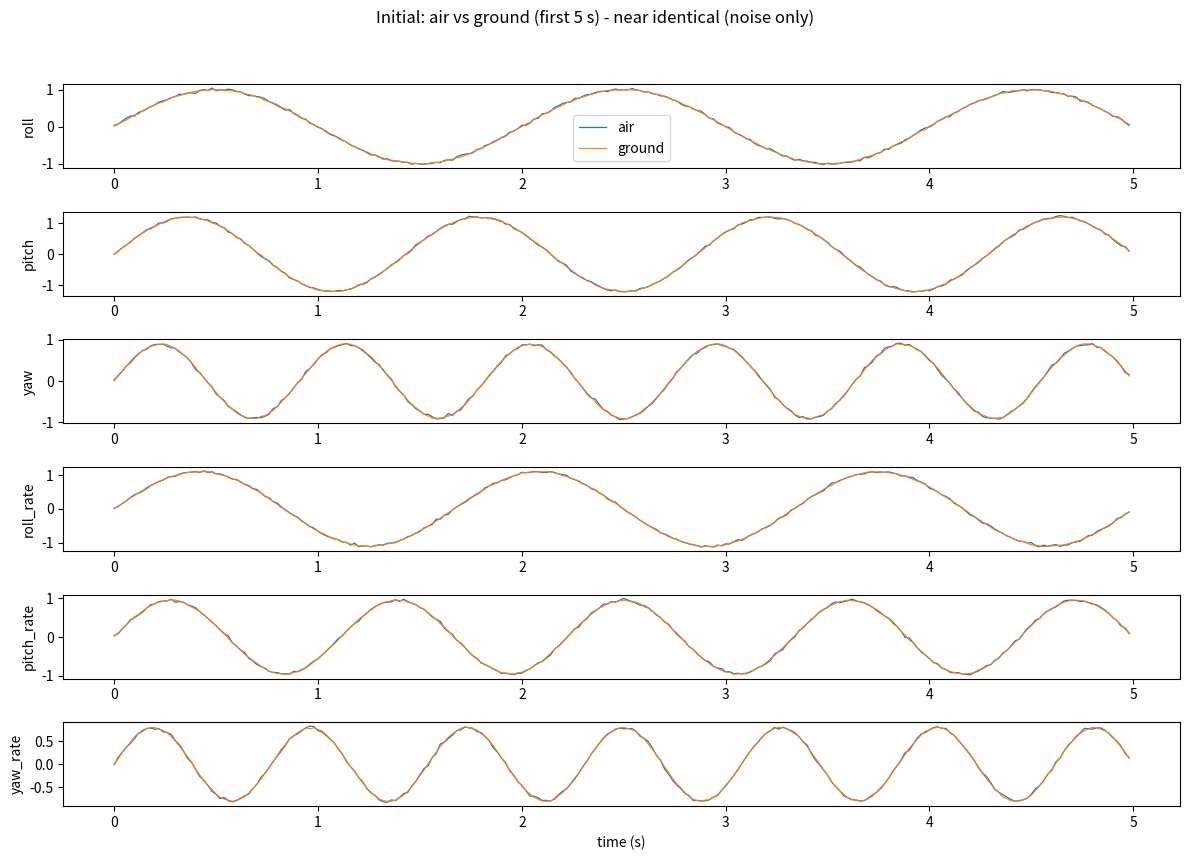
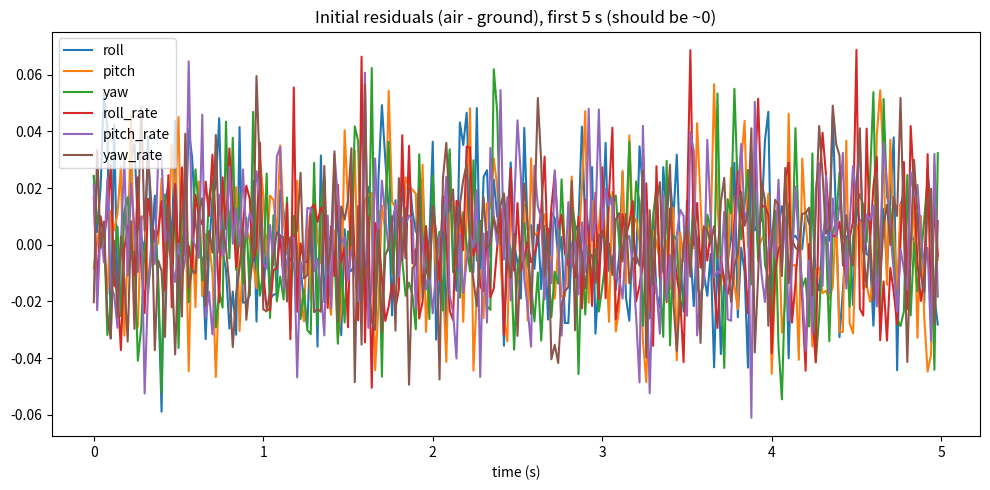
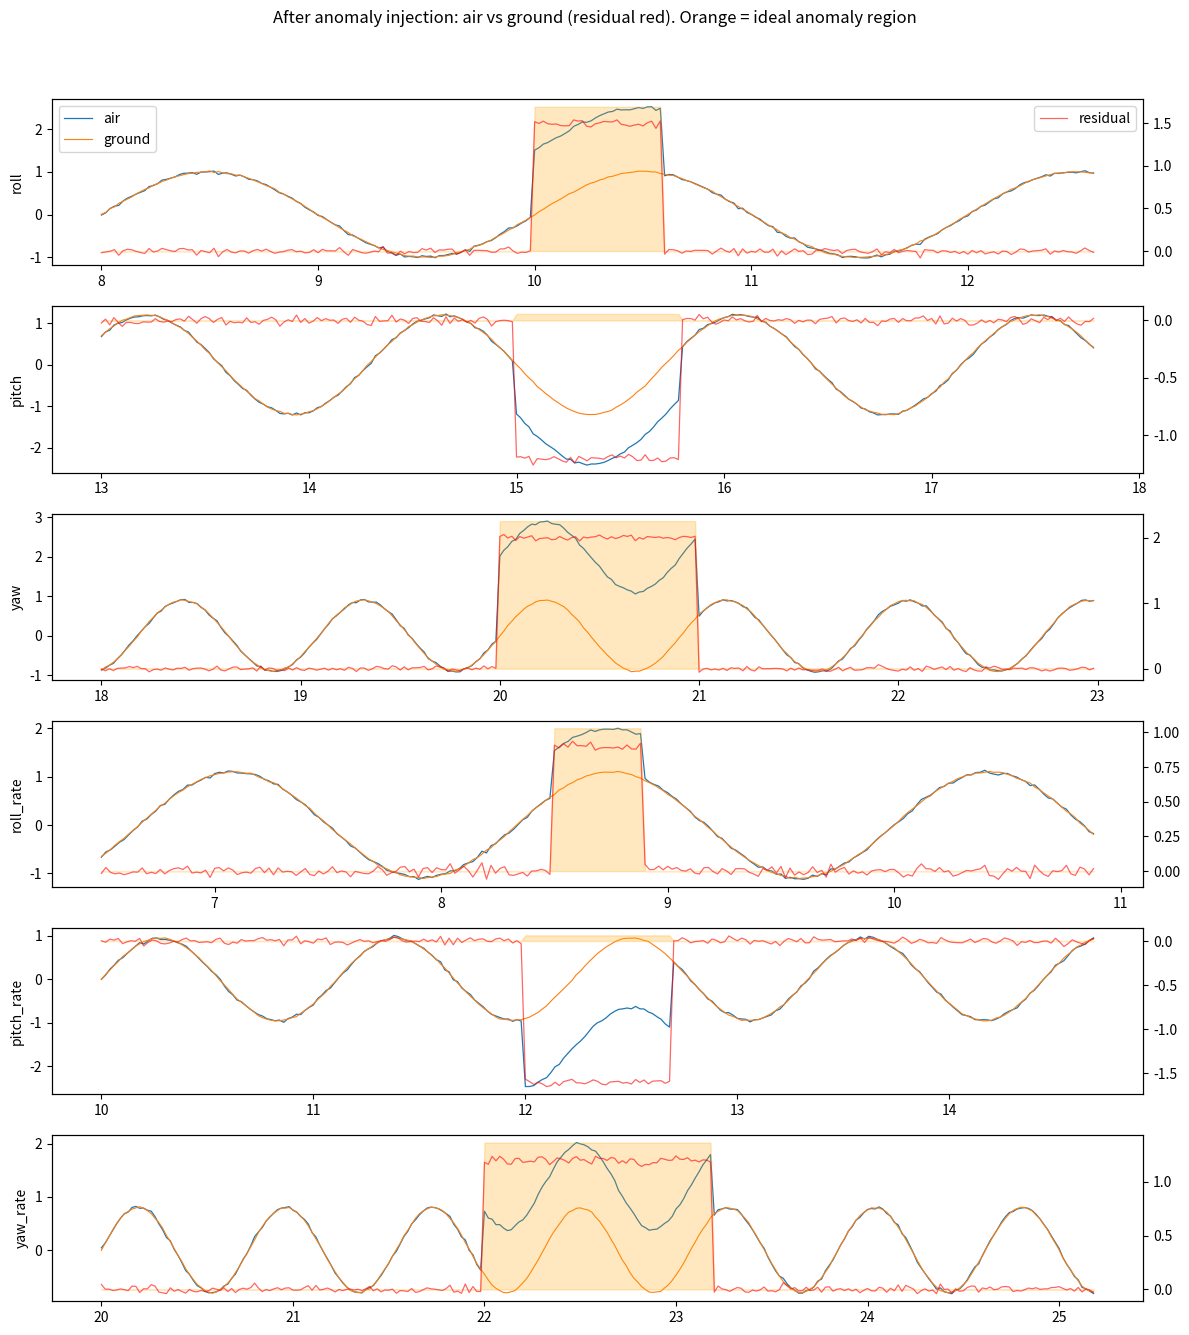
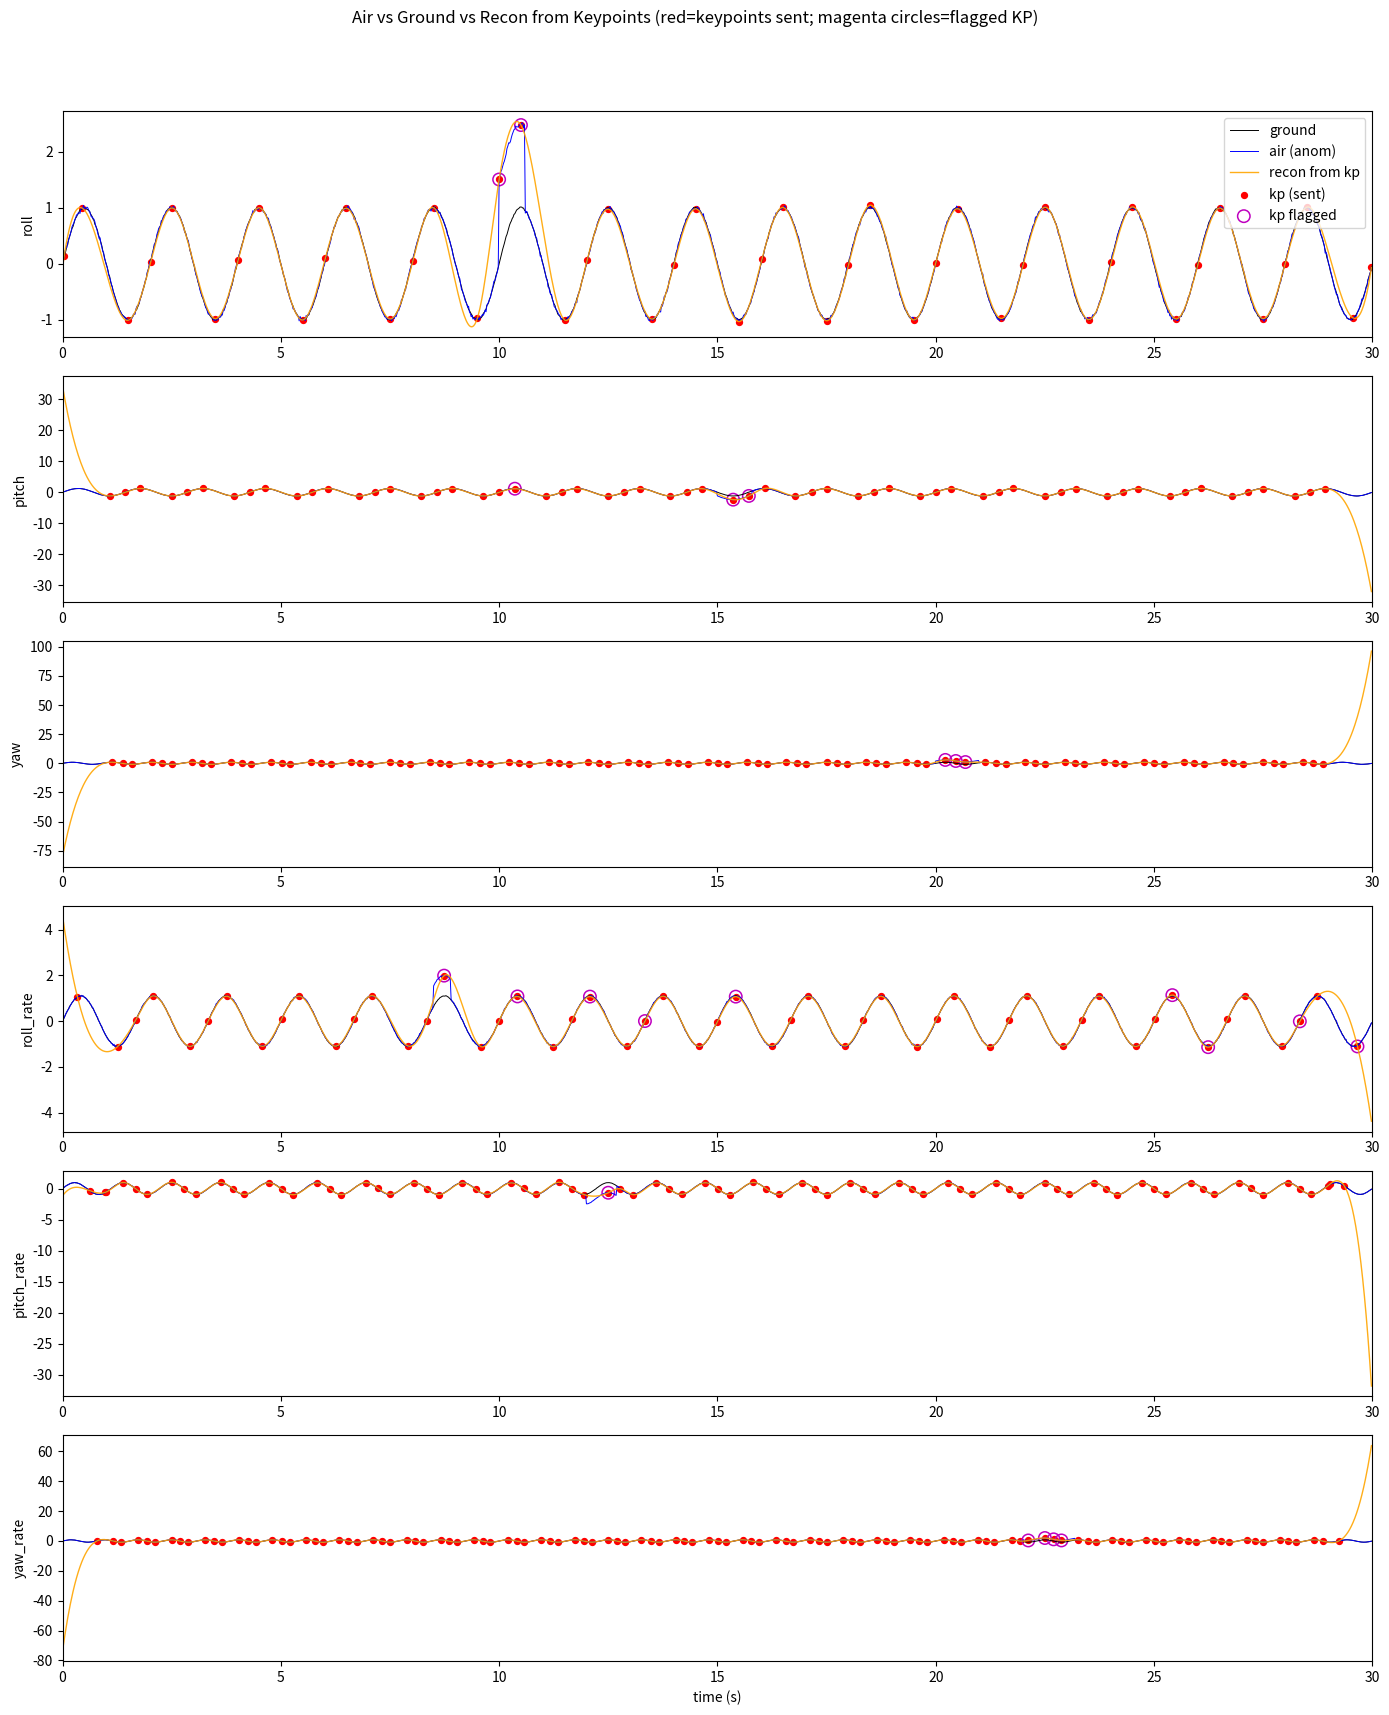
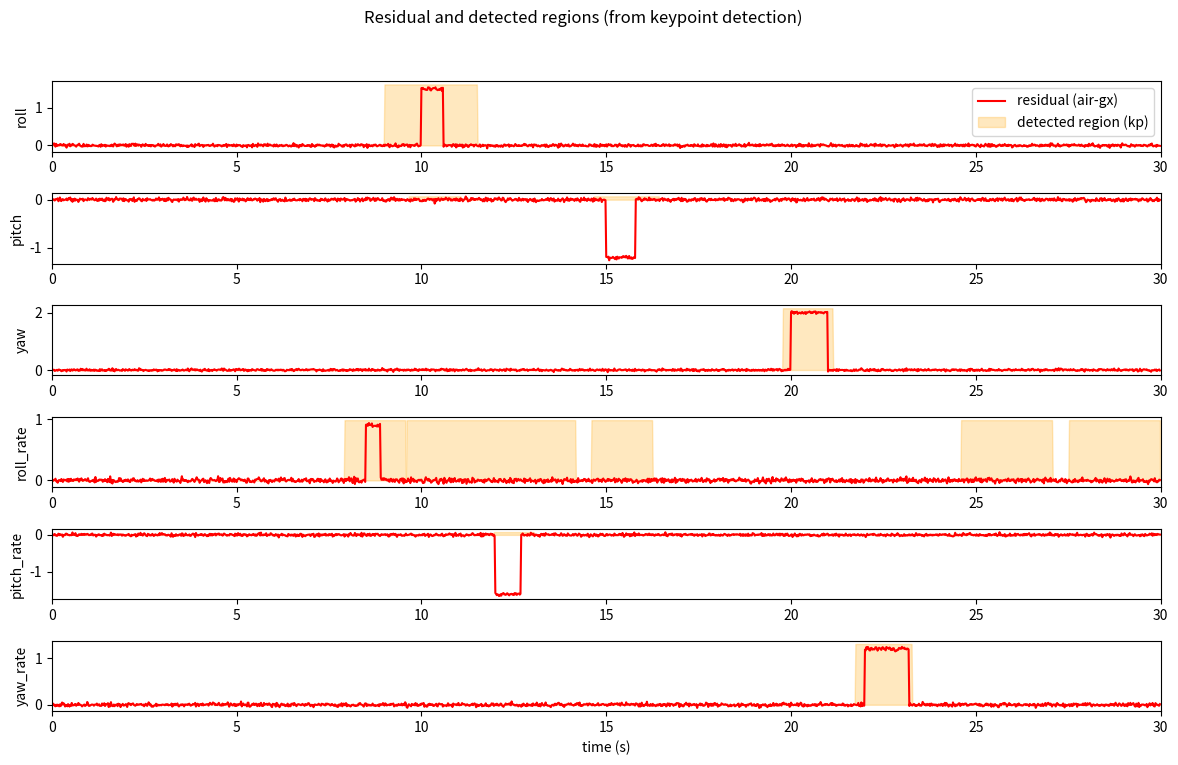

Recreate these plots in Python, in order.
# cycle_feature_demo.py
# Usage: python cycle_feature_demo.py
import numpy as np
import matplotlib.pyplot as plt
from scipy.signal import find_peaks, savgol_filter
from scipy.interpolate import interp1d
np.random.seed(0)

# ---------- params ----------
fs = 50              # samples per sec (0.02s)
T = 30               # seconds (your requested period)
N = int(fs * T)
t = np.arange(N)/fs

names = ['roll','pitch','yaw','roll_rate','pitch_rate','yaw_rate']
freqs = np.array([0.5, 0.7, 1.1, 0.6, 0.9, 1.3])   # Hz
amps  = np.array([1.0, 1.2, 0.9, 1.1, 0.95, 0.8])

# ---------- generate signals ----------
air_clean = np.zeros((6,N))
for i in range(6):
    air_clean[i] = amps[i] * np.sin(2*np.pi*freqs[i]*t)

gx_clean = air_clean.copy()

# add measurement noise (air > ground)
sig_air = 0.02
sig_gx  = 0.008
air = air_clean + sig_air * np.random.randn(6,N)
gx  = gx_clean + sig_gx  * np.random.randn(6,N)

# ---------- initial plots: first 5s (air vs ground + residual) ----------
zoom0 = 0; zoom1 = 5.0
zi = int(zoom0*fs); ze = int(zoom1*fs)

plt.figure(figsize=(12,9))
for ch in range(6):
    ax = plt.subplot(6,1,ch+1)
    ax.plot(t[zi:ze], air[ch,zi:ze], label='air', lw=0.9)
    ax.plot(t[zi:ze], gx[ch,zi:ze], label='ground', lw=0.8)
    ax.set_ylabel(names[ch])
    if ch==0: ax.legend()
plt.suptitle('Initial: air vs ground (first 5 s) - near identical (noise only)')
plt.xlabel('time (s)')
plt.tight_layout(rect=[0,0.03,1,0.95])

plt.figure(figsize=(10,5))
for ch in range(6):
    plt.plot(t[zi:ze], air[ch,zi:ze] - gx[ch,zi:ze], label=names[ch])
plt.title('Initial residuals (air - ground), first 5 s (should be ~0)')
plt.xlabel('time (s)'); plt.legend(); plt.tight_layout()

# ---------- inject anomalies (step offsets) ----------
anoms = [
    (0, 10.0, 0.6, 'offset', 1.5),
    (1, 15.0, 0.8, 'offset', -1.2),
    (2, 20.0, 1.0, 'offset', 2.0),
    (3, 8.5, 0.4, 'offset', 0.9),
    (4, 12.0, 0.7, 'offset', -1.6),
    (5, 22.0, 1.2, 'offset', 1.2),
]
air2 = air.copy()
for ch,s0,L,typ,val in anoms:
    si = int(s0*fs); ei = min(N, int((s0+L)*fs))
    if typ == 'offset':
        air2[ch, si:ei] += val

res_full = air2 - gx

# ---------- show anomaly windows and residuals (with ideal square highlight) ----------
plt.figure(figsize=(12,14))
for ch in range(6):
    s0 = anoms[ch][1]; L = anoms[ch][2]
    zi = int(max(0,(s0-2.0)*fs)); ze = int(min(N,(s0+L+2.0)*fs))
    ax = plt.subplot(6,1,ch+1)
    ax.plot(t[zi:ze], air2[ch,zi:ze], label='air', lw=0.9)
    ax.plot(t[zi:ze], gx[ch,zi:ze], label='ground', lw=0.8)
    ax.set_ylabel(names[ch])
    ax2 = ax.twinx()
    res_seg = res_full[ch, zi:ze]
    ax2.plot(t[zi:ze], res_seg, color='red', alpha=0.6, lw=0.9, label='residual')
    si = int(anoms[ch][1]*fs); ei = min(N, int((anoms[ch][1]+anoms[ch][2])*fs))
    pulse = np.zeros(ze-zi)
    if ei>zi and si<ze:
        pst = max(0, si-zi); pen = min(ze-zi, ei-zi)
        pulse[pst:pen] = 1.0
        ax2.fill_between(t[zi:ze], 0, pulse*np.max(res_seg)*1.1, color='orange', alpha=0.25)
    if ch==0: ax.legend(loc='upper left'); ax2.legend(loc='upper right')
plt.suptitle('After anomaly injection: air vs ground (residual red). Orange = ideal anomaly region')
plt.xlabel('time (s)'); plt.tight_layout(rect=[0,0.03,1,0.95])

# ---------- keypoint extraction (ground-based points to send) ----------
from scipy.signal import savgol_filter
def keypoints_from_signal(x, fs, win=101, poly=3):
    # smooth (Savitzky-Golay) then find rising zero crossings, peaks and troughs (prominence threshold)
    if win >= len(x): 
        win = len(x)-1 if (len(x)-1)%2==1 else len(x)-2
    if win < 5: win = 5
    xs = savgol_filter(x, win, poly)
    zc = np.where((xs[:-1] < 0) & (xs[1:] >= 0))[0] + 1
    pk, _ = find_peaks(xs, prominence=0.05)
    tr, _ = find_peaks(-xs, prominence=0.05)
    idx = np.unique(np.concatenate([zc, pk, tr]))
    return np.sort(idx), xs

kp_idx_ground = []
kp_idx_air = []
for ch in range(6):
    idx_g, xs_g = keypoints_from_signal(gx[ch], fs)
    idx_a, xs_a = keypoints_from_signal(air2[ch], fs)
    kp_idx_ground.append(idx_g)
    kp_idx_air.append(idx_a)

counts = [len(kp_idx_ground[ch]) for ch in range(6)]
print("Keypoint counts per channel (ground-based selection):")
for ch in range(6):
    print(f"{names[ch]:10s}: {counts[ch]} points over {T}s -> {counts[ch]/T:.1f} pts/s")

# ---------- detect anomaly using only keypoints ----------
flag_kp = [None]*6
for ch in range(6):
    idx = kp_idx_ground[ch]
    v_g = gx[ch, idx]; v_a = air2[ch, idx]
    diff = v_a - v_g
    base_mask = idx < int(5*fs)
    if base_mask.sum()>0:
        med = np.median(diff[base_mask]); mad = np.median(np.abs(diff[base_mask]-med)) + 1e-12
    else:
        med = np.median(diff); mad = np.median(np.abs(diff-med))+1e-12
    thr = med + 6*mad
    f = (np.abs(diff) > thr).astype(int)
    flag_kp[ch] = {'idx': idx, 'diff': diff, 'flag': f, 'thr': thr}

print("\nDetection summary (first flagged time and count per channel):")
for ch in range(6):
    idxs = flag_kp[ch]['idx'][flag_kp[ch]['flag']==1]
    if idxs.size>0:
        print(names[ch], "first flag at", idxs[0]/fs, "s ; count =", idxs.size)
    else:
        print(names[ch], "no flag (on KP)")

# ---------- zero-crossing-only extreme test ----------
zc_counts = []
zc_map = []
for ch in range(6):
    zc = np.where((gx[ch][:-1] < 0) & (gx[ch][1:] >= 0))[0] + 1
    zc_counts.append(len(zc)); zc_map.append(zc)
print("\nZero-crossing counts (rising) per channel:", zc_counts)

# ---------- reconstruct from keypoints (cubic interp) and compute MSE ----------
from scipy.interpolate import interp1d
recon_from_kp = np.zeros_like(air2)
mse_kp = np.zeros(6)
for ch in range(6):
    idx = kp_idx_ground[ch]
    if len(idx) < 4:
        recon_from_kp[ch] = np.interp(np.arange(N), np.arange(N), air2[ch])
    else:
        f_interp = interp1d(idx, air2[ch, idx], kind='cubic', fill_value='extrapolate')
        recon_from_kp[ch] = f_interp(np.arange(N))
    mse_kp[ch] = np.mean((recon_from_kp[ch] - air2[ch])**2)

# ---------- plotting reconstruction, kp markers, flagged kp ----------
plt.figure(figsize=(14,18))
for ch in range(6):
    ax = plt.subplot(6,1,ch+1)
    ax.plot(t, gx[ch], color='k', lw=0.7, label='ground')
    ax.plot(t, air2[ch], color='b', lw=0.7, label='air (anom)')
    ax.plot(t, recon_from_kp[ch], color='orange', lw=1.0, label='recon from kp', alpha=0.9)
    idx = kp_idx_ground[ch]
    ax.scatter(idx/fs, air2[ch, idx], color='r', s=18, label='kp (sent)' if ch==0 else "")
    fk = flag_kp[ch]['flag'].astype(bool)
    if fk.sum()>0:
        ax.scatter((idx[fk])/fs, air2[ch, idx[fk]], facecolors='none', edgecolors='m', s=80, linewidths=1.1, label='kp flagged' if ch==0 else "")
    ax.set_xlim(0, T); ax.set_ylabel(names[ch])
    if ch==0: ax.legend(loc='upper right')
plt.suptitle('Air vs Ground vs Recon from Keypoints (red=keypoints sent; magenta circles=flagged KP)')
plt.xlabel('time (s)'); plt.tight_layout(rect=[0,0.03,1,0.95])

# ---------- residual + detected regions (expanded from flagged kps) ----------
plt.figure(figsize=(12,8))
for ch in range(6):
    ax = plt.subplot(6,1,ch+1)
    ax.plot(t, air2[ch]-gx[ch], color='r', label='residual (air-gx)')
    fmask = np.zeros(N)
    idx = flag_kp[ch]['idx'][flag_kp[ch]['flag']==1]
    halfw = int(0.5 * fs / max(0.1, freqs[ch]))
    for kpos in idx:
        st = max(0, kpos-halfw); en = min(N, kpos+halfw)
        fmask[st:en+1] = 1.0
    ax.fill_between(t, 0, fmask*np.max(air2[ch]-gx[ch])*1.05, color='orange', alpha=0.25, label='detected region (kp)' if ch==0 else "")
    ax.set_xlim(0, T); ax.set_ylabel(names[ch])
    if ch==0: ax.legend()
plt.suptitle('Residual and detected regions (from keypoint detection)'); plt.xlabel('time (s)'); plt.tight_layout(rect=[0,0.03,1,0.95])

# ---------- final summaries ----------
print("\nReconstruction MSE from keypoints per channel:")
for ch in range(6):
    print(f"{names[ch]:10s}: mse = {mse_kp[ch]:.6e}, kp_count = {len(kp_idx_ground[ch])}")

total_flagged = sum([int(np.sum(flag_kp[ch]['flag'])) for ch in range(6)])
print("\nTotal flagged keypoint events (payload entries) =", total_flagged)
print("Total keypoints (if sending all ground keypoints) =", sum([len(kp_idx_ground[ch]) for ch in range(6)]))

plt.show()
